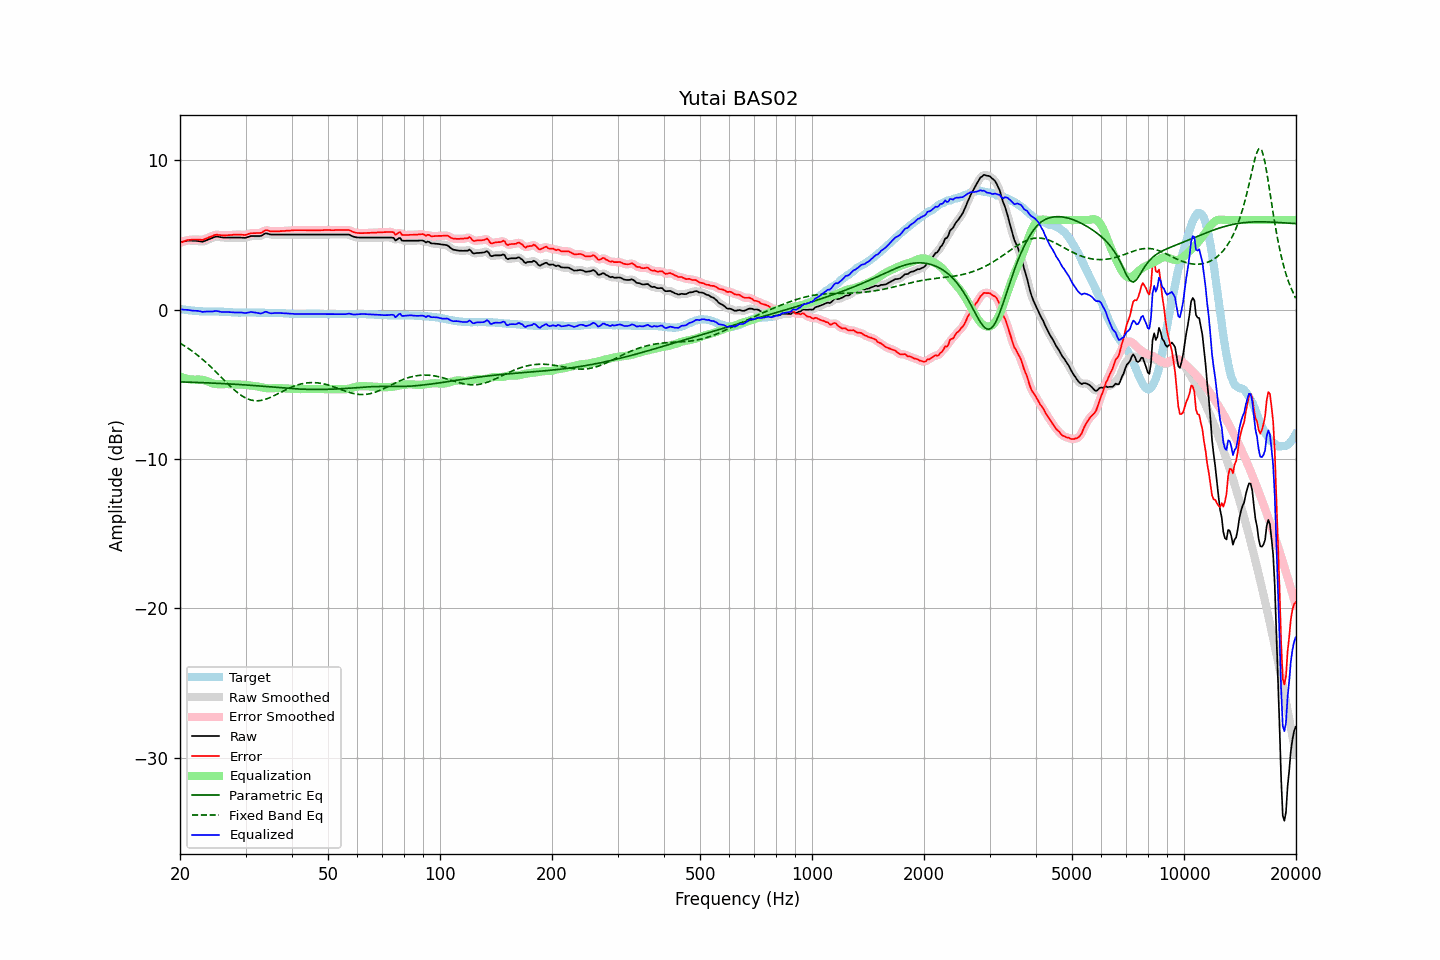

Source data for this figure (header and first rows):
frequency, raw, error, smoothed, error_smoothed, equalization, parametric_eq, fixed_band_eq, equalized_raw, equalized_smoothed, target
20.00, 4.52, 4.48, 4.51, 4.48, -4.48, -4.84, -2.24, 0.04, 0.03, 0.04
20.20, 4.54, 4.51, 4.54, 4.52, -4.52, -4.84, -2.31, 0.02, 0.02, 0.03
20.40, 4.56, 4.55, 4.56, 4.56, -4.56, -4.84, -2.37, -0.00, 0.00, 0.01
20.61, 4.59, 4.59, 4.59, 4.59, -4.59, -4.85, -2.44, -0.01, -0.01, -0.00
20.81, 4.61, 4.63, 4.61, 4.63, -4.62, -4.85, -2.51, -0.01, -0.01, -0.02
21.02, 4.63, 4.66, 4.62, 4.66, -4.65, -4.85, -2.58, -0.02, -0.02, -0.03
21.23, 4.63, 4.67, 4.63, 4.67, -4.67, -4.86, -2.66, -0.04, -0.04, -0.04
21.44, 4.63, 4.68, 4.63, 4.68, -4.68, -4.86, -2.73, -0.05, -0.05, -0.05
21.66, 4.62, 4.69, 4.62, 4.69, -4.69, -4.87, -2.81, -0.07, -0.07, -0.07
21.87, 4.62, 4.69, 4.62, 4.69, -4.69, -4.87, -2.89, -0.07, -0.07, -0.07
22.09, 4.61, 4.69, 4.61, 4.69, -4.68, -4.87, -2.97, -0.08, -0.08, -0.08
22.31, 4.60, 4.69, 4.60, 4.69, -4.68, -4.88, -3.06, -0.08, -0.09, -0.09
22.54, 4.58, 4.68, 4.57, 4.68, -4.68, -4.88, -3.15, -0.11, -0.11, -0.10
22.76, 4.57, 4.68, 4.56, 4.67, -4.69, -4.89, -3.24, -0.12, -0.13, -0.11
22.99, 4.55, 4.66, 4.56, 4.68, -4.70, -4.89, -3.33, -0.16, -0.14, -0.11
23.22, 4.59, 4.71, 4.58, 4.71, -4.73, -4.89, -3.42, -0.14, -0.14, -0.12
23.45, 4.63, 4.75, 4.62, 4.75, -4.76, -4.90, -3.52, -0.13, -0.13, -0.12
23.69, 4.67, 4.79, 4.67, 4.80, -4.79, -4.90, -3.61, -0.13, -0.12, -0.12
23.92, 4.72, 4.84, 4.71, 4.84, -4.84, -4.91, -3.71, -0.12, -0.13, -0.12
24.16, 4.76, 4.88, 4.76, 4.88, -4.88, -4.91, -3.82, -0.13, -0.13, -0.12
24.40, 4.80, 4.92, 4.80, 4.93, -4.92, -4.92, -3.92, -0.13, -0.12, -0.12
24.65, 4.85, 4.97, 4.85, 4.97, -4.96, -4.92, -4.02, -0.11, -0.11, -0.12
24.89, 4.89, 5.01, 4.88, 5.00, -4.98, -4.93, -4.13, -0.09, -0.10, -0.12
25.14, 4.90, 5.02, 4.89, 5.02, -4.99, -4.93, -4.24, -0.09, -0.10, -0.12
25.39, 4.88, 5.00, 4.88, 5.01, -5.00, -4.94, -4.35, -0.12, -0.12, -0.12
25.65, 4.86, 4.99, 4.86, 4.99, -5.00, -4.94, -4.45, -0.14, -0.14, -0.13
25.91, 4.84, 4.97, 4.84, 4.98, -4.99, -4.95, -4.56, -0.16, -0.15, -0.13
26.16, 4.83, 4.97, 4.83, 4.97, -4.99, -4.95, -4.67, -0.16, -0.16, -0.14
26.43, 4.83, 4.97, 4.83, 4.97, -4.98, -4.96, -4.78, -0.16, -0.16, -0.14
26.69, 4.83, 4.98, 4.83, 4.98, -4.98, -4.96, -4.89, -0.16, -0.16, -0.15
26.96, 4.83, 4.99, 4.83, 4.99, -4.99, -4.97, -4.99, -0.16, -0.16, -0.16
27.23, 4.83, 4.99, 4.83, 4.99, -4.99, -4.98, -5.10, -0.17, -0.17, -0.16
27.50, 4.83, 5.00, 4.83, 5.00, -5.00, -4.98, -5.20, -0.18, -0.18, -0.17
27.77, 4.83, 5.01, 4.83, 5.01, -5.01, -4.99, -5.30, -0.18, -0.18, -0.18
28.05, 4.83, 5.02, 4.83, 5.02, -5.01, -5.00, -5.40, -0.19, -0.19, -0.19
28.33, 4.83, 5.02, 4.83, 5.02, -5.02, -5.00, -5.49, -0.19, -0.19, -0.19
28.62, 4.83, 5.02, 4.83, 5.03, -5.01, -5.01, -5.58, -0.19, -0.19, -0.19
28.90, 4.83, 5.03, 4.83, 5.03, -5.01, -5.02, -5.66, -0.19, -0.19, -0.20
29.19, 4.83, 5.02, 4.82, 5.02, -5.02, -5.02, -5.74, -0.19, -0.19, -0.19
29.48, 4.82, 5.01, 4.81, 5.01, -5.02, -5.03, -5.80, -0.21, -0.21, -0.19
29.78, 4.81, 5.00, 4.81, 5.01, -5.03, -5.04, -5.87, -0.22, -0.22, -0.19
30.08, 4.82, 5.01, 4.82, 5.02, -5.04, -5.04, -5.92, -0.23, -0.22, -0.19
30.38, 4.86, 5.05, 4.85, 5.05, -5.06, -5.05, -5.98, -0.20, -0.20, -0.19
30.68, 4.89, 5.08, 4.89, 5.08, -5.07, -5.06, -6.01, -0.18, -0.18, -0.19
30.99, 4.93, 5.12, 4.92, 5.11, -5.08, -5.07, -6.05, -0.16, -0.17, -0.19
31.30, 4.93, 5.12, 4.93, 5.12, -5.10, -5.08, -6.07, -0.17, -0.17, -0.19
31.61, 4.93, 5.12, 4.93, 5.13, -5.11, -5.08, -6.09, -0.18, -0.18, -0.19
31.93, 4.93, 5.12, 4.93, 5.12, -5.12, -5.09, -6.10, -0.20, -0.20, -0.19
32.24, 4.93, 5.13, 4.92, 5.12, -5.14, -5.10, -6.10, -0.21, -0.22, -0.20
32.57, 4.93, 5.13, 4.92, 5.13, -5.16, -5.11, -6.10, -0.24, -0.24, -0.20
32.89, 4.93, 5.13, 4.94, 5.14, -5.19, -5.12, -6.09, -0.26, -0.25, -0.20
33.22, 4.97, 5.17, 4.98, 5.19, -5.21, -5.13, -6.07, -0.24, -0.23, -0.20
33.55, 5.04, 5.24, 5.04, 5.25, -5.23, -5.13, -6.04, -0.19, -0.19, -0.20
33.89, 5.11, 5.32, 5.09, 5.30, -5.25, -5.14, -6.01, -0.14, -0.16, -0.21
34.23, 5.11, 5.32, 5.10, 5.31, -5.26, -5.15, -5.97, -0.15, -0.16, -0.21
34.57, 5.07, 5.28, 5.08, 5.29, -5.27, -5.16, -5.93, -0.20, -0.19, -0.21
34.92, 5.04, 5.25, 5.05, 5.26, -5.28, -5.17, -5.89, -0.24, -0.23, -0.21
35.27, 5.03, 5.24, 5.03, 5.24, -5.27, -5.18, -5.84, -0.25, -0.24, -0.21
35.62, 5.03, 5.24, 5.02, 5.24, -5.26, -5.19, -5.79, -0.24, -0.24, -0.21
35.97, 5.03, 5.25, 5.03, 5.25, -5.25, -5.20, -5.74, -0.23, -0.23, -0.22
... 635 more rows
